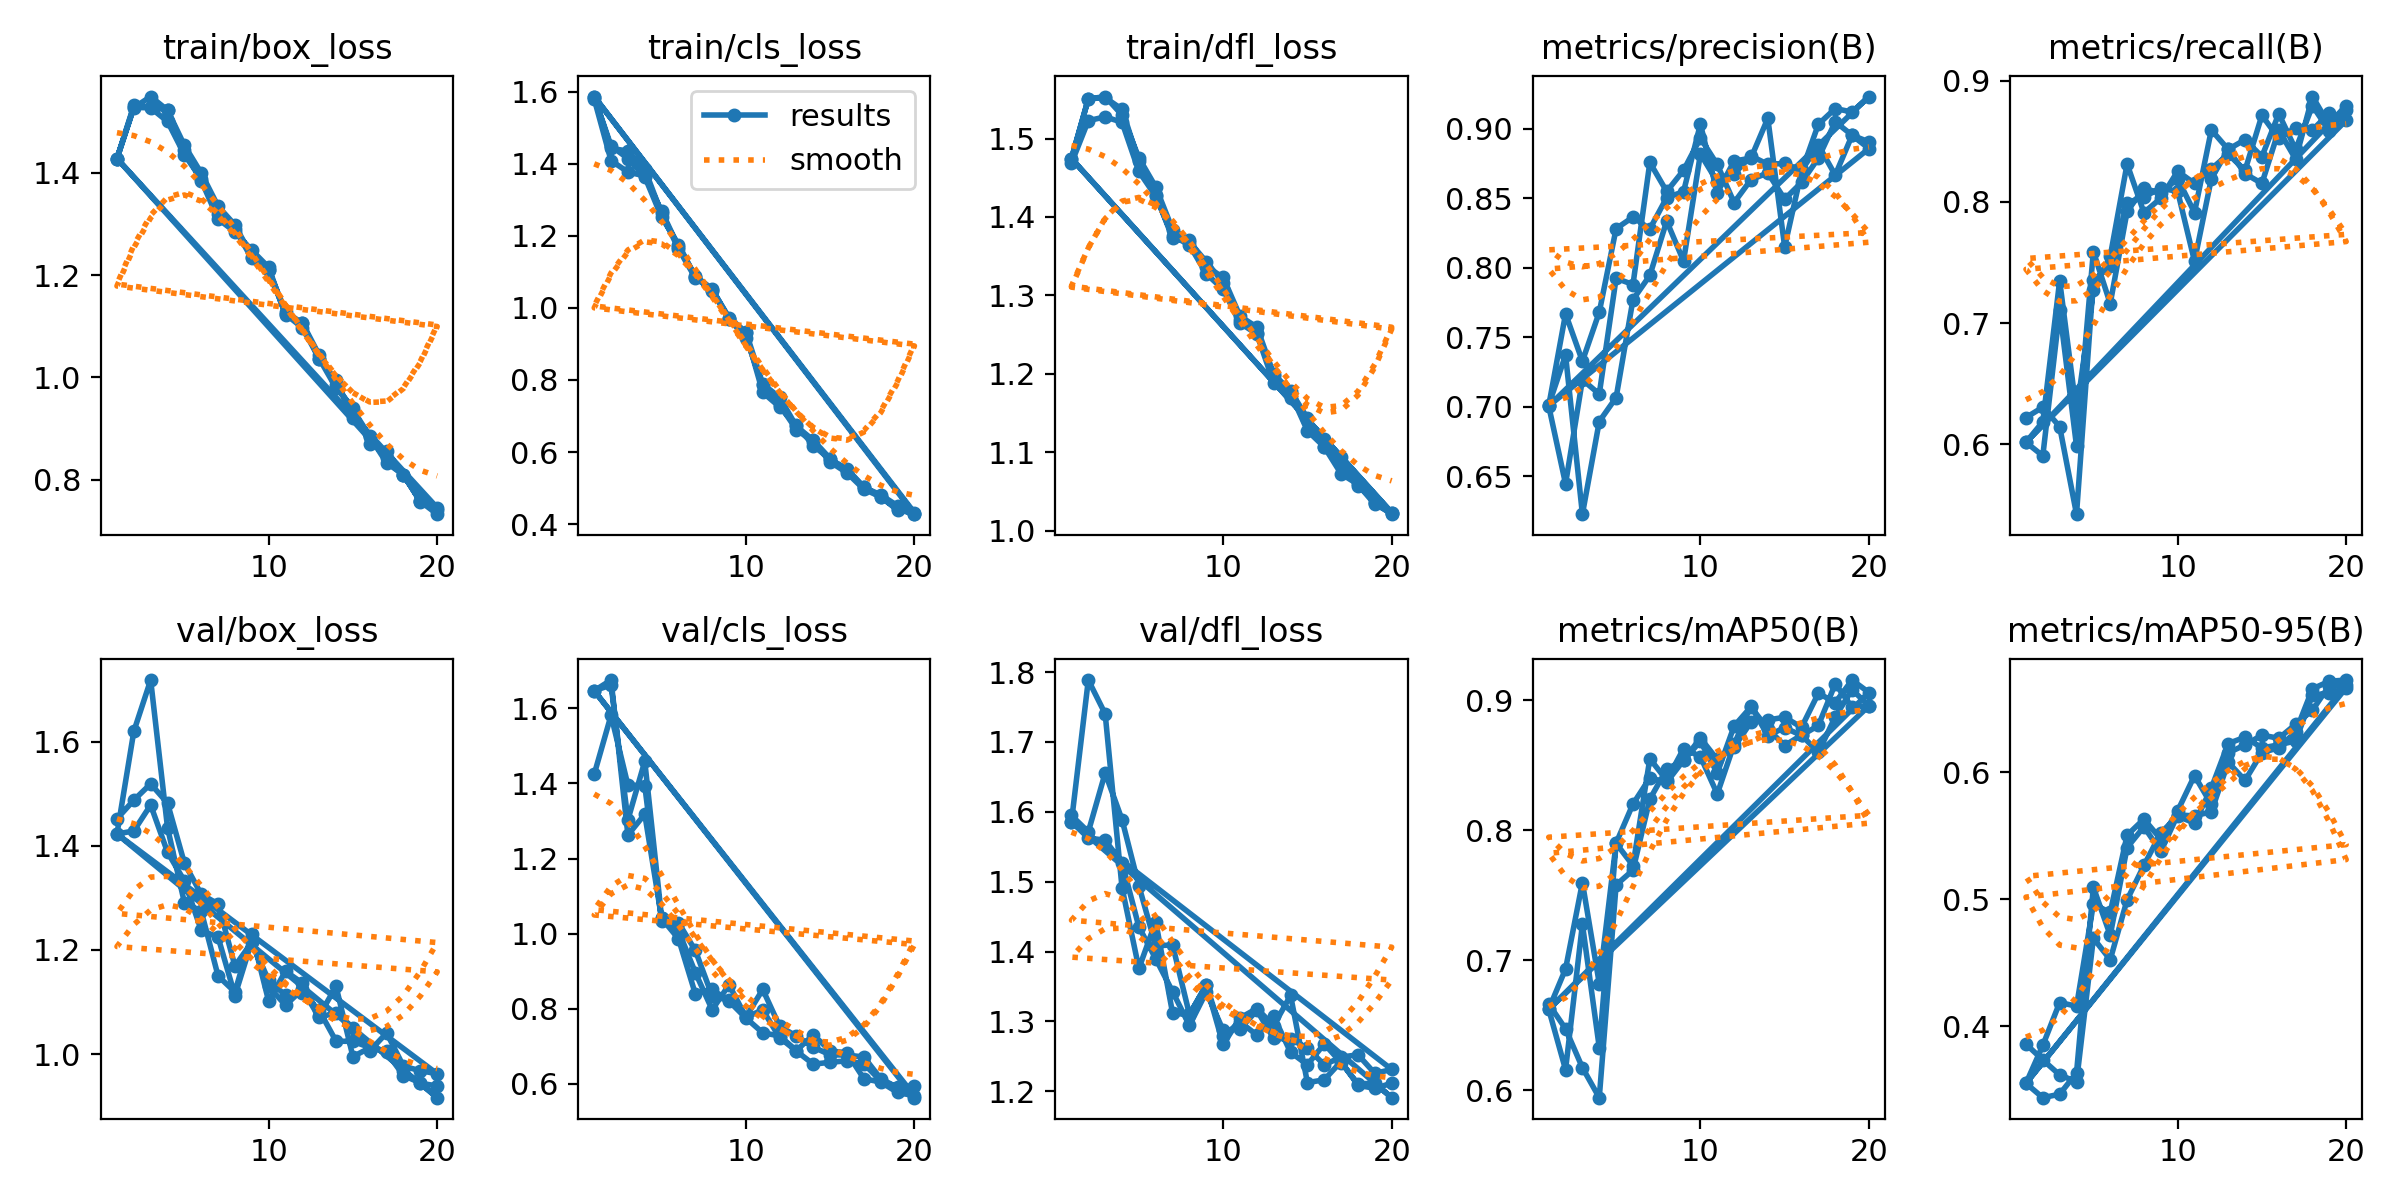

Source data for this figure (header and first rows):
epoch, time, train/box_loss, train/cls_loss, train/dfl_loss, metrics/precision(B), metrics/recall(B), metrics/mAP50(B), metrics/mAP50-95(B), val/box_loss, val/cls_loss, val/dfl_loss, lr/pg0, lr/pg1, lr/pg2
1, 16.66, 1.427, 1.58, 1.469, 0.7012, 0.6219, 0.6663, 0.3861, 1.452, 1.424, 1.595, 0.0006623, 0.0006623, 0.0006623
2, 32.96, 1.532, 1.408, 1.523, 0.7372, 0.6305, 0.6471, 0.3737, 1.488, 1.581, 1.571, 0.001263, 0.001263, 0.001263
3, 48.11, 1.529, 1.377, 1.528, 0.6228, 0.6145, 0.6172, 0.3619, 1.519, 1.395, 1.656, 0.001798, 0.001798, 0.001798
4, 63.11, 1.522, 1.366, 1.521, 0.6894, 0.5422, 0.5941, 0.3565, 1.482, 1.394, 1.589, 0.001703, 0.001703, 0.001703
5, 78.09, 1.454, 1.268, 1.458, 0.7066, 0.7352, 0.7579, 0.4694, 1.367, 1.033, 1.494, 0.001604, 0.001604, 0.001604
6, 94.58, 1.4, 1.169, 1.426, 0.7771, 0.747, 0.7693, 0.4525, 1.307, 1.029, 1.408, 0.001505, 0.001505, 0.001505
7, 109.4, 1.335, 1.088, 1.376, 0.7944, 0.7992, 0.8239, 0.4995, 1.288, 0.9554, 1.409, 0.001406, 0.001406, 0.001406
8, 125.6, 1.298, 1.053, 1.364, 0.8335, 0.8043, 0.847, 0.5267, 1.169, 0.8342, 1.31, 0.001307, 0.001307, 0.001307
9, 141.9, 1.236, 0.9688, 1.328, 0.8048, 0.8112, 0.8538, 0.5523, 1.215, 0.8224, 1.352, 0.001208, 0.001208, 0.001208
10, 158.2, 1.21, 0.9178, 1.308, 0.8818, 0.8088, 0.8684, 0.5654, 1.141, 0.7774, 1.278, 0.001109, 0.001109, 0.001109
11, 175.9, 1.129, 0.7856, 1.265, 0.8619, 0.751, 0.844, 0.56, 1.113, 0.797, 1.299, 0.00101, 0.00101, 0.00101
12, 190.8, 1.106, 0.7309, 1.251, 0.8673, 0.8193, 0.8801, 0.5875, 1.118, 0.7234, 1.28, 0.000911, 0.000911, 0.000911
13, 207.4, 1.035, 0.6622, 1.188, 0.8804, 0.8434, 0.8949, 0.6226, 1.084, 0.6873, 1.307, 0.000812, 0.000812, 0.000812
14, 223.6, 0.9955, 0.6288, 1.175, 0.8743, 0.8233, 0.878, 0.6275, 1.025, 0.6526, 1.256, 0.000713, 0.000713, 0.000713
15, 239.6, 0.9212, 0.5728, 1.128, 0.875, 0.8153, 0.8652, 0.6191, 1.024, 0.6577, 1.238, 0.000614, 0.000614, 0.000614
16, 254.4, 0.8844, 0.5422, 1.107, 0.8699, 0.8593, 0.8732, 0.6215, 1.013, 0.6615, 1.268, 0.000515, 0.000515, 0.000515
17, 269.1, 0.8332, 0.4969, 1.073, 0.8882, 0.8353, 0.8599, 0.6246, 1.004, 0.6537, 1.241, 0.000416, 0.000416, 0.000416
18, 284, 0.8099, 0.4758, 1.059, 0.8666, 0.887, 0.8873, 0.6609, 0.9589, 0.6079, 1.211, 0.000317, 0.000317, 0.000317
19, 300.2, 0.7571, 0.4387, 1.034, 0.8952, 0.8635, 0.9082, 0.662, 0.9448, 0.5918, 1.211, 0.000218, 0.000218, 0.000218
20, 316.3, 0.7455, 0.4316, 1.023, 0.8857, 0.8795, 0.8957, 0.6664, 0.9163, 0.5634, 1.191, 0.000119, 0.000119, 0.000119
1, 495.4, 1.428, 1.586, 1.474, 0.7006, 0.6015, 0.6622, 0.3553, 1.423, 1.647, 1.586, 0.0006623, 0.0006623, 0.0006623
2, 517.2, 1.528, 1.449, 1.55, 0.7668, 0.6185, 0.6932, 0.3852, 1.429, 1.675, 1.562, 0.001263, 0.001263, 0.001263
3, 533.6, 1.527, 1.414, 1.554, 0.7328, 0.7349, 0.7597, 0.4188, 1.478, 1.263, 1.559, 0.001798, 0.001798, 0.001798
4, 549.3, 1.5, 1.364, 1.53, 0.768, 0.6265, 0.682, 0.416, 1.388, 1.318, 1.527, 0.001703, 0.001703, 0.001703
5, 563.5, 1.436, 1.252, 1.475, 0.8281, 0.7269, 0.7901, 0.4961, 1.333, 1.041, 1.435, 0.001604, 0.001604, 0.001604
6, 579.3, 1.388, 1.176, 1.438, 0.8364, 0.755, 0.8202, 0.4897, 1.238, 0.9867, 1.39, 0.001505, 0.001505, 0.001505
7, 593.5, 1.319, 1.087, 1.384, 0.8278, 0.8313, 0.8402, 0.5504, 1.225, 0.8397, 1.343, 0.001406, 0.001406, 0.001406
8, 609.6, 1.29, 1.048, 1.371, 0.8504, 0.7912, 0.8369, 0.5631, 1.112, 0.8516, 1.294, 0.001307, 0.001307, 0.001307
9, 625.3, 1.233, 0.9678, 1.337, 0.8547, 0.8031, 0.8538, 0.5473, 1.217, 0.8205, 1.342, 0.001208, 0.001208, 0.001208
10, 639.5, 1.209, 0.9299, 1.323, 0.9033, 0.8253, 0.871, 0.5696, 1.13, 0.7755, 1.287, 0.001109, 0.001109, 0.001109
11, 658.4, 1.124, 0.7656, 1.274, 0.8538, 0.8153, 0.8545, 0.5973, 1.094, 0.7361, 1.289, 0.00101, 0.00101, 0.00101
12, 674.3, 1.097, 0.7255, 1.26, 0.8766, 0.8273, 0.8639, 0.5746, 1.124, 0.7278, 1.316, 0.000911, 0.000911, 0.000911
13, 688.7, 1.037, 0.6748, 1.2, 0.8789, 0.8394, 0.8832, 0.6152, 1.07, 0.6889, 1.276, 0.000812, 0.000812, 0.000812
14, 704.6, 0.9794, 0.6181, 1.178, 0.9074, 0.8261, 0.8849, 0.6214, 1.08, 0.7307, 1.275, 0.000713, 0.000713, 0.000713
15, 720.3, 0.9412, 0.5795, 1.144, 0.815, 0.8715, 0.887, 0.6292, 1.051, 0.6879, 1.262, 0.000614, 0.000614, 0.000614
16, 736.2, 0.8704, 0.5536, 1.107, 0.869, 0.8524, 0.8792, 0.6267, 1.006, 0.6829, 1.238, 0.000515, 0.000515, 0.000515
17, 750.8, 0.8559, 0.5023, 1.094, 0.9031, 0.8613, 0.9054, 0.6376, 1.041, 0.6139, 1.249, 0.000416, 0.000416, 0.000416
18, 766.6, 0.8101, 0.4813, 1.058, 0.9144, 0.8594, 0.8983, 0.6488, 0.9766, 0.6051, 1.252, 0.000317, 0.000317, 0.000317
19, 782.3, 0.7579, 0.4509, 1.037, 0.9119, 0.8732, 0.9156, 0.6682, 0.9681, 0.5773, 1.226, 0.000218, 0.000218, 0.000218
20, 798.1, 0.7329, 0.428, 1.023, 0.9231, 0.8674, 0.906, 0.6686, 0.9621, 0.5684, 1.231, 0.000119, 0.000119, 0.000119
1, 15.49, 1.428, 1.586, 1.474, 0.7006, 0.6015, 0.6622, 0.3553, 1.423, 1.647, 1.586, 0.0006623, 0.0006623, 0.0006623
2, 31.98, 1.527, 1.443, 1.551, 0.6445, 0.5904, 0.6156, 0.344, 1.62, 1.662, 1.788, 0.001263, 0.001263, 0.001263
3, 46.69, 1.549, 1.435, 1.552, 0.7194, 0.7108, 0.7276, 0.3468, 1.718, 1.303, 1.74, 0.001798, 0.001798, 0.001798
4, 61.78, 1.522, 1.385, 1.537, 0.7091, 0.5984, 0.6327, 0.3635, 1.435, 1.459, 1.492, 0.001703, 0.001703, 0.001703
5, 77.72, 1.444, 1.262, 1.471, 0.7924, 0.759, 0.7899, 0.5095, 1.291, 1.043, 1.376, 0.001604, 0.001604, 0.001604
6, 93.73, 1.385, 1.164, 1.428, 0.7879, 0.716, 0.7728, 0.4718, 1.275, 1.007, 1.443, 0.001505, 0.001505, 0.001505
7, 108.2, 1.31, 1.083, 1.373, 0.8757, 0.7921, 0.855, 0.5407, 1.15, 0.8966, 1.312, 0.001406, 0.001406, 0.001406
8, 124.1, 1.285, 1.051, 1.368, 0.8548, 0.8112, 0.8385, 0.5571, 1.119, 0.7974, 1.31, 0.001307, 0.001307, 0.001307
9, 139.9, 1.249, 0.9733, 1.343, 0.87, 0.8072, 0.8627, 0.5377, 1.231, 0.864, 1.352, 0.001208, 0.001208, 0.001208
10, 154.7, 1.215, 0.9331, 1.316, 0.8932, 0.8193, 0.8567, 0.5664, 1.102, 0.7781, 1.267, 0.001109, 0.001109, 0.001109
11, 171.8, 1.122, 0.789, 1.269, 0.8742, 0.7912, 0.8279, 0.5656, 1.159, 0.8515, 1.305, 0.00101, 0.00101, 0.00101
12, 186.3, 1.107, 0.7517, 1.252, 0.8468, 0.8594, 0.8661, 0.5689, 1.136, 0.7535, 1.318, 0.000911, 0.000911, 0.000911
13, 202.1, 1.044, 0.6714, 1.198, 0.8633, 0.8434, 0.8957, 0.6078, 1.074, 0.7271, 1.294, 0.000812, 0.000812, 0.000812
14, 218.5, 0.9848, 0.6328, 1.17, 0.8682, 0.8514, 0.8728, 0.5935, 1.13, 0.698, 1.337, 0.000713, 0.000713, 0.000713
15, 233.1, 0.9371, 0.5817, 1.142, 0.8493, 0.8375, 0.8789, 0.6154, 0.9951, 0.6774, 1.212, 0.000614, 0.000614, 0.000614
16, 248.9, 0.8857, 0.5478, 1.117, 0.8613, 0.8728, 0.8729, 0.6192, 1.012, 0.677, 1.216, 0.000515, 0.000515, 0.000515
17, 264.8, 0.843, 0.5035, 1.087, 0.8788, 0.8434, 0.8806, 0.6318, 1.007, 0.6716, 1.243, 0.000416, 0.000416, 0.000416
18, 280.7, 0.8085, 0.4745, 1.062, 0.905, 0.8794, 0.9127, 0.6655, 0.9667, 0.6142, 1.209, 0.000317, 0.000317, 0.000317
19, 296.5, 0.7592, 0.4425, 1.035, 0.8953, 0.8585, 0.8947, 0.6715, 0.9443, 0.5901, 1.204, 0.000218, 0.000218, 0.000218
20, 312.4, 0.7401, 0.4277, 1.021, 0.8904, 0.8755, 0.8955, 0.6725, 0.9387, 0.5956, 1.212, 0.000119, 0.000119, 0.000119
